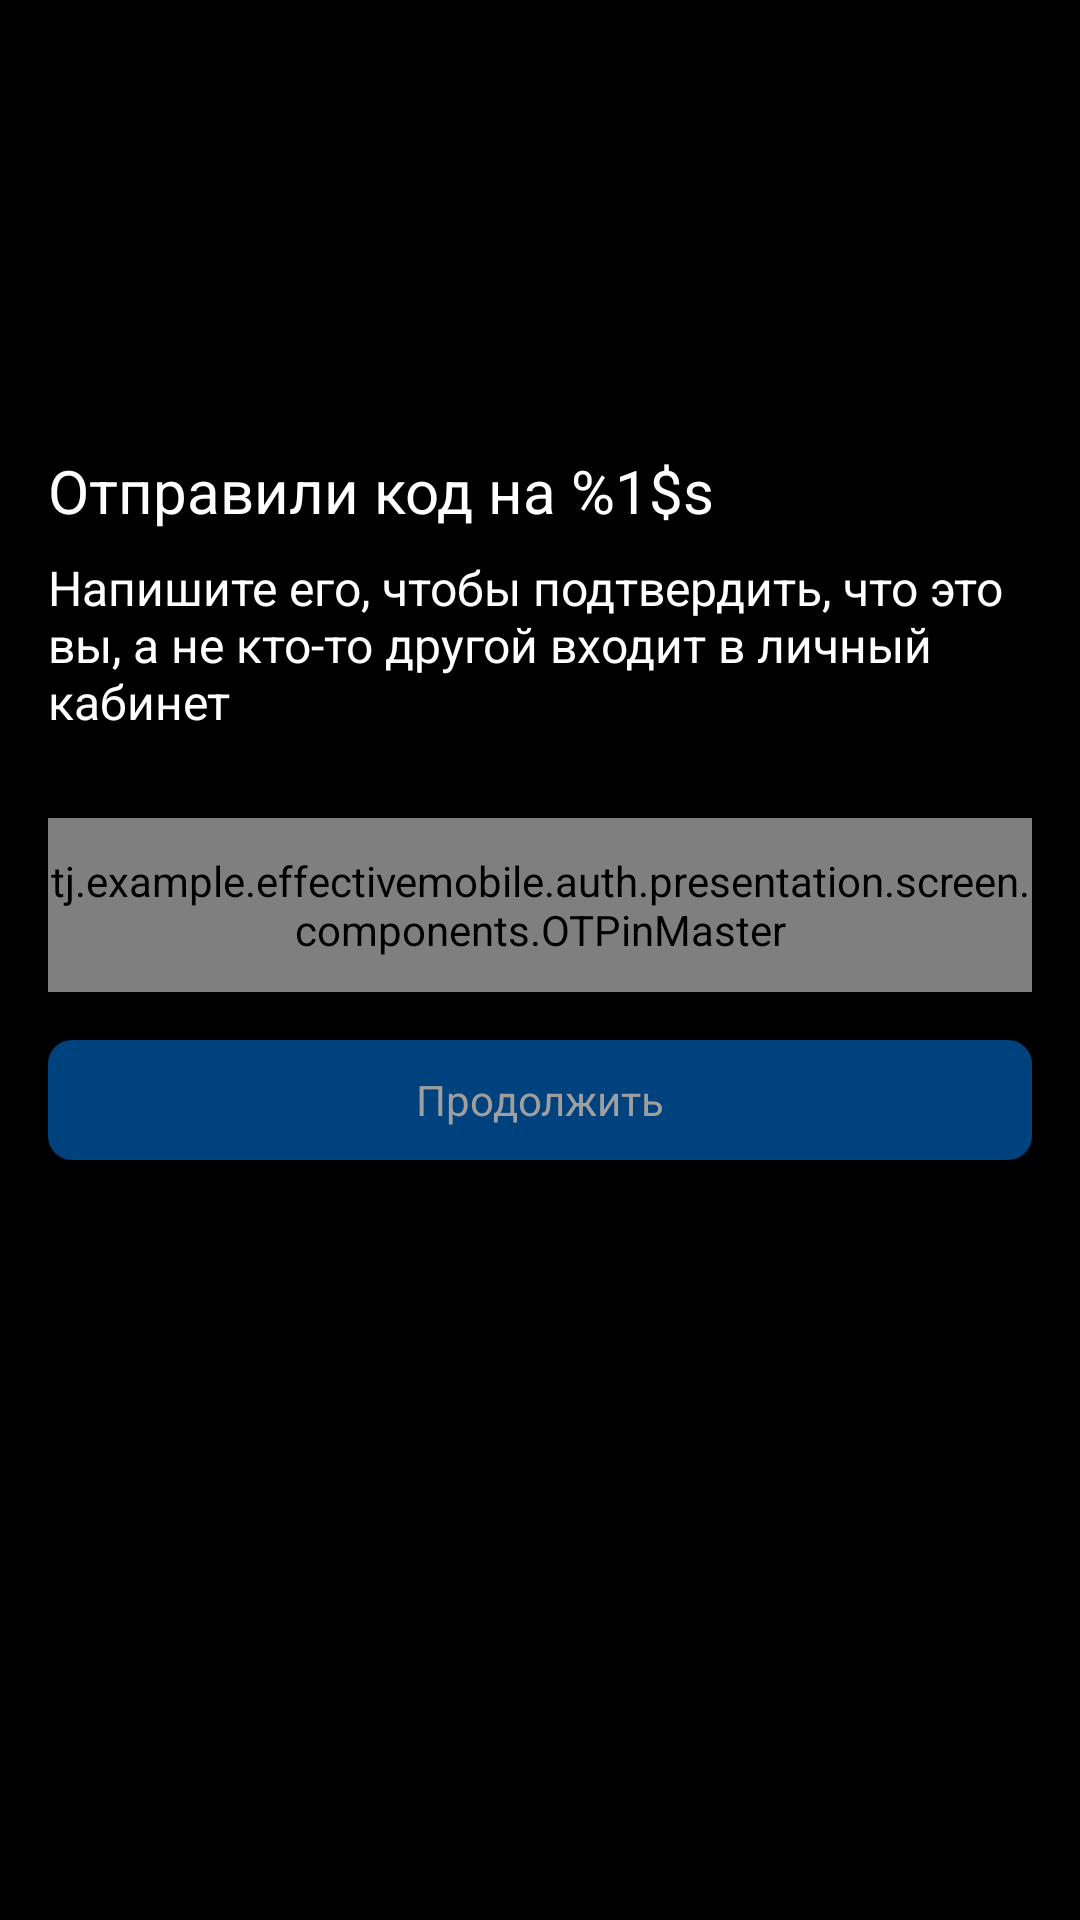

Layout XML and referenced resources for this Android screen:
<!-- AndroidManifest.xml: application theme Theme.EffectiveMobile -->
<!-- res/layout/fragment_auth_2.xml -->
<?xml version="1.0" encoding="utf-8"?>
<LinearLayout xmlns:android="http://schemas.android.com/apk/res/android"
    xmlns:app="http://schemas.android.com/apk/res-auto"
    xmlns:tools="http://schemas.android.com/tools"
    android:layout_width="match_parent"
    android:layout_height="match_parent"
    android:background="@color/black"
    android:orientation="vertical"
    android:paddingStart="16dp"
    android:paddingTop="150dp"
    android:paddingEnd="16dp"
    tools:context=".auth.presentation.screen.Auth2Fragment">


    <TextView
        android:id="@+id/email"
        style="@style/Title2"
        android:layout_width="match_parent"
        android:layout_height="wrap_content"
        android:text="@string/email"
        android:textColor="@color/white" />

    <TextView
        style="@style/Title3"
        android:layout_width="match_parent"
        android:layout_height="wrap_content"
        android:paddingTop="8dp"
        android:text="Напишите его, чтобы подтвердить, что это вы, а не кто-то другой входит в личный кабинет"
        android:textColor="@color/white" />

    <tj.example.effectivemobile.auth.presentation.screen.components.OTPinMaster
        android:id="@+id/otp_test"
        android:layout_width="match_parent"
        android:layout_height="58dp"
        android:layout_marginTop="28dp"
        app:circleColor="@color/green"
        app:activeRectangleColor="@color/blue"
        app:inactiveRectangleColor="@color/grey_2"
        android:textSize="40sp"
        app:layout_constraintBottom_toBottomOf="parent"
        app:layout_constraintEnd_toEndOf="parent"
        app:layout_constraintStart_toStartOf="parent"
        app:layout_constraintTop_toTopOf="parent"
        app:rectangleCount="4"
        app:rectangleWidth="100dp" />

















    <androidx.appcompat.widget.AppCompatButton
        android:layout_marginTop="16dp"
        android:layout_width="match_parent"
        android:layout_height="40dp"
        android:background="@drawable/selector_button"
        android:enabled="false"
        android:text="Продолжить"
        android:textAppearance="@style/ButtonText2"
        android:textColor="@drawable/selector_button_text" />


</LinearLayout>
<!-- resources referenced by this layout -->
<resources>
  <color name="black">#FF000000</color>
  <color name="blue">#FF2B7EFE</color>
  <color name="green">#FF4CB24E</color>
  <color name="grey_2">#FF313234</color>
  <color name="white">#FFFFFFFF</color>
  <!-- drawable selector_button (drawable) -->
  <?xml version="1.0" encoding="utf-8"?>
  <selector xmlns:android="http://schemas.android.com/apk/res/android">
      <item android:drawable="@drawable/rounded_button_enabled_background" android:state_enabled="true" />
      <item android:drawable="@drawable/rounded_button_disabled_background" android:state_enabled="false" />
  </selector>
  <!-- drawable selector_button_text (drawable) -->
  <?xml version="1.0" encoding="utf-8"?>
  <selector xmlns:android="http://schemas.android.com/apk/res/android">
      <item android:color="@color/grey_4" android:state_enabled="false"/>
      <item android:color="@color/white" android:state_enabled="true"/>
  </selector>
  <string name="email">Отправили код на %1$s</string>
  <style name="ButtonText2">
          <item name="android:textSize">14sp</item>
          <item name="fontFamily">@font/sf_pro_regular</item>
      </style>
  <style name="Title2">
          <item name="android:textSize">20sp</item>
          <item name="fontFamily">@font/sf_pro_semibold</item>
      </style>
  <style name="Title3">
          <item name="android:textSize">16sp</item>
          <item name="fontFamily">@font/sf_pro_medium</item>
      </style>
  <style name="Theme.EffectiveMobile" parent="Base.Theme.EffectiveMobile" />
  <!-- drawable rounded_button_enabled_background (drawable) -->
  <?xml version="1.0" encoding="utf-8"?>
  <shape xmlns:android="http://schemas.android.com/apk/res/android"
      android:shape="rectangle">
      <corners android:radius="8dp" />
      <solid android:color="@color/blue" />
  </shape>
  <!-- drawable rounded_button_disabled_background (drawable) -->
  <?xml version="1.0" encoding="utf-8"?>
  <shape xmlns:android="http://schemas.android.com/apk/res/android"
      android:shape="rectangle">
      <corners android:radius="8dp" />
      <solid android:color="@color/dark_blue" />
  </shape>
  <color name="grey_4">#9F9F9F</color>
  <style name="Base.Theme.EffectiveMobile" parent="Theme.MaterialComponents.DayNight.NoActionBar">
          
  
      </style>
  <color name="dark_blue">#FF00427D</color>
</resources>
